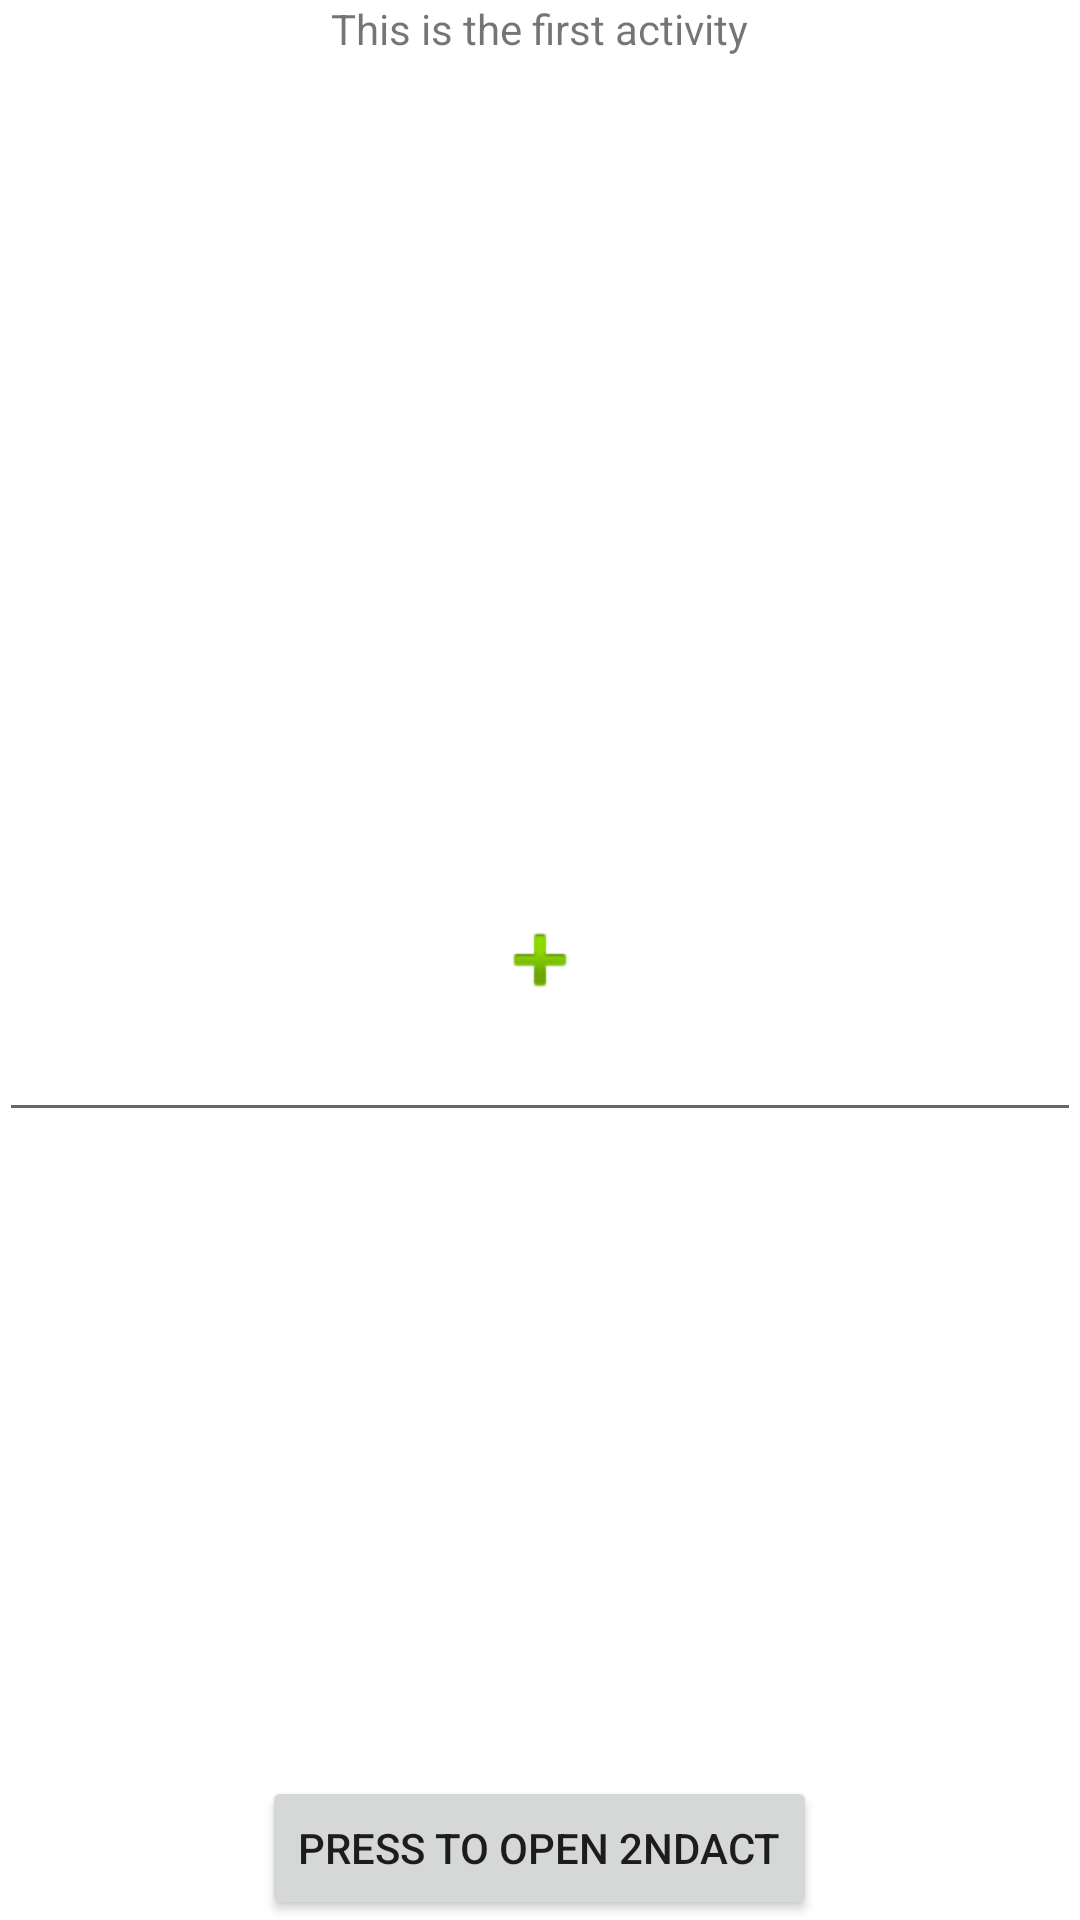

Here is an Android app screen rendered from its layout file. Give the layout XML and the strings, colors and styles it references.
<!-- AndroidManifest.xml: application theme Theme.IntentLab -->
<!-- res/layout/activity_first.xml -->
<RelativeLayout xmlns:android="http://schemas.android.com/apk/res/android"
    xmlns:tools="http://schemas.android.com/tools" android:layout_width="match_parent"
    android:layout_height="match_parent" android:paddingLeft="@dimen/activity_horizontal_margin"
    android:paddingRight="@dimen/activity_horizontal_margin"
    android:paddingTop="@dimen/activity_vertical_margin"
    android:paddingBottom="@dimen/activity_vertical_margin"
    tools:context="com.example.intentlab.FirstActivity">

    <TextView android:text="@string/tv_first_activity" android:layout_width="wrap_content"
        android:layout_height="wrap_content"
        android:layout_centerHorizontal="true"
        />

    <Button
        android:layout_width="wrap_content"
        android:layout_height="wrap_content"
        android:text="@string/btn_intent_to_second_activity"
        android:id="@+id/button"
        android:layout_centerHorizontal="true"
        android:layout_alignParentBottom="true"
        android:onClick="newIntentClick"
        />

    <ImageView
        android:layout_width="wrap_content"
        android:layout_height="wrap_content"
        android:id="@+id/imageView"
        android:layout_centerVertical="true"
        android:layout_centerHorizontal="true"
        android:src="@android:drawable/ic_input_add" />

    <EditText
        android:layout_width="match_parent"
        android:layout_height="wrap_content"
        android:id="@+id/etMessage"
        android:gravity="center_horizontal"
        android:layout_below="@+id/imageView"
        android:layout_centerHorizontal="true" />

</RelativeLayout>
<!-- resources referenced by this layout -->
<resources>
  <string name="btn_intent_to_second_activity">Press to Open 2ndAct</string>
  <string name="tv_first_activity">This is the first activity</string>
  <style name="Theme.IntentLab" parent="Theme.MaterialComponents.DayNight.DarkActionBar">
          
          <item name="colorPrimary">@color/purple_500</item>
          <item name="colorPrimaryVariant">@color/purple_700</item>
          <item name="colorOnPrimary">@color/white</item>
          
          <item name="colorSecondary">@color/teal_200</item>
          <item name="colorSecondaryVariant">@color/teal_700</item>
          <item name="colorOnSecondary">@color/black</item>
          
          <item name="android:statusBarColor" tools:targetApi="l">?attr/colorPrimaryVariant</item>
          
      </style>
  <!-- not gathered from this repository: default colours our renderer supplied (Android Studio template values) -->
  <color name="purple_500">#FF6200EE</color>
  <color name="purple_700">#FF3700B3</color>
  <color name="teal_200">#FF03DAC5</color>
  <color name="teal_700">#FF018786</color>
  <color name="black">#FF000000</color>
  <color name="white">#FFFFFFFF</color>
</resources>
